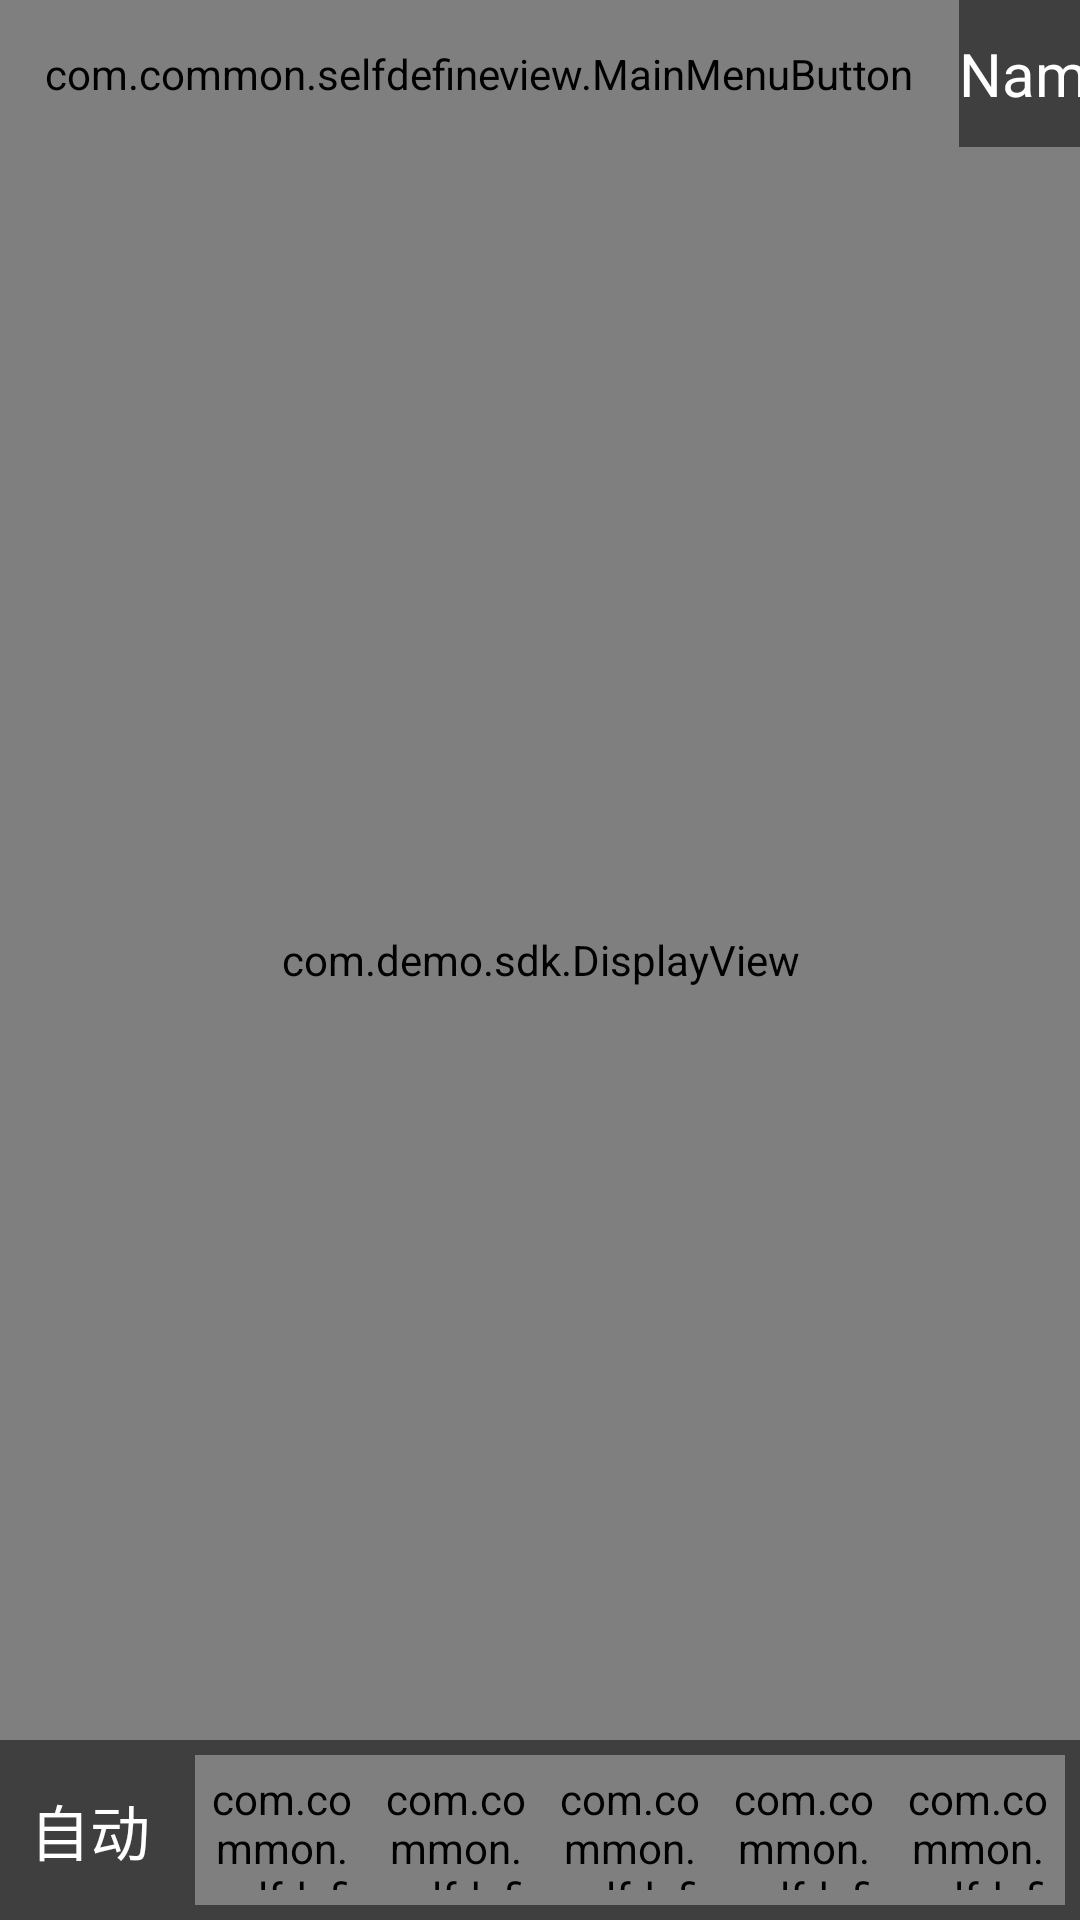

Layout XML and referenced resources for this Android screen:
<!-- AndroidManifest.xml: application theme AppTheme -->
<!-- res/layout/activity_video_vertical.xml -->
<?xml version="1.0" encoding="utf-8"?>
<RelativeLayout xmlns:android="http://schemas.android.com/apk/res/android"
    android:layout_width="match_parent"
    android:layout_height="match_parent">
    <LinearLayout
        android:id="@+id/video_connecting_layout"
        android:layout_width="match_parent"
        android:layout_height="match_parent"
        android:background="@color/add_background"
        android:orientation="vertical">

        <LinearLayout
            android:layout_width="fill_parent"
            android:layout_height="wrap_content"
            android:orientation="horizontal">
            <com.common.selfdefineview.MainMenuButton
                android:padding="15dp"
                android:id="@+id/video_connecting_back"
                android:layout_width="wrap_content"
                android:layout_height="wrap_content"
                android:src="@drawable/back"/>
        </LinearLayout>
        <LinearLayout
            android:layout_width="fill_parent"
            android:layout_height="fill_parent"
            android:layout_gravity="center"
            android:gravity="center"
            android:orientation="vertical">
            <ImageView
                android:id="@+id/video_connecting_img"
                android:layout_width="wrap_content"
                android:layout_height="wrap_content"
                />

            <TextView
                android:id="@+id/video_connecting_text"
                android:padding="20dp"
                android:layout_width="fill_parent"
                android:gravity="center"
                android:hint="@string/device_connect_psk_hint"
                android:textSize="@dimen/add_title_height"
                android:textColor="@color/add_success_text"
                android:text="@string/device_connectting_text"
                android:layout_height="wrap_content" />
        </LinearLayout>
    </LinearLayout>
    <RelativeLayout
        android:layout_width="match_parent"
        android:layout_height="match_parent"
        android:background="@color/black"
        android:id="@+id/video_layout">
    <com.demo.sdk.DisplayView
        android:id="@+id/video_view"
        android:layout_width="fill_parent"
        android:layout_height="fill_parent"
        />
    <LinearLayout
        android:id="@+id/video_title"
        android:layout_width="fill_parent"
        android:layout_height="wrap_content"
        android:background="#80000000"
        android:orientation="horizontal">
        <com.common.selfdefineview.MainMenuButton
            android:padding="15dp"
            android:id="@+id/video_back"
            android:layout_width="wrap_content"
            android:layout_height="wrap_content"
            android:src="@drawable/video_back"/>
        <TextView
            android:layout_width="0dp"
            android:layout_height="wrap_content"
            android:layout_weight="1"/>
        <TextView
            android:id="@+id/video_name"
            android:paddingRight="15dp"
            android:layout_width="wrap_content"
            android:layout_height="wrap_content"
            android:textSize="@dimen/add_title_height"
            android:lines="1"
            android:textColor="@color/white"
            android:layout_gravity="center"
            android:gravity="center"
            android:text="@string/video_name"/>
    </LinearLayout>

    <LinearLayout
        android:id="@+id/video_control"
        android:layout_width="fill_parent"
        android:layout_height="60dp"
        android:layout_alignParentBottom="true"
        android:padding="5dp"
        android:background="#80000000"
        android:orientation="horizontal">
        <TextView
            android:padding="5dp"
            android:id="@+id/video_pipe"
            android:layout_width="wrap_content"
            android:layout_height="wrap_content"
            android:textSize="@dimen/add_title_height"
            android:textColor="@color/white"
            android:layout_gravity="center"
            android:layout_marginRight="10dp"
            android:gravity="left"
            android:text="@string/video_auto"/>
        <com.common.selfdefineview.MainMenuButton
            android:padding="5dp"
            android:id="@+id/video_voice"
            android:layout_width="0dp"
            android:layout_height="wrap_content"
            android:src="@drawable/video_voice_off"
            android:layout_weight="1"/>
        <com.common.selfdefineview.MainMenuButton
            android:padding="5dp"
            android:id="@+id/video_take_photo"
            android:layout_width="0dp"
            android:layout_height="wrap_content"
            android:src="@drawable/video_take_photo"
            android:layout_weight="1"/>
        <com.common.selfdefineview.MainMenuButton
            android:padding="5dp"
            android:id="@+id/video_record"
            android:layout_width="0dp"
            android:layout_height="wrap_content"
            android:src="@drawable/video_record"
            android:layout_weight="1"/>
        <com.common.selfdefineview.MainMenuButton
            android:padding="5dp"
            android:id="@+id/video_audio"
            android:layout_width="0dp"
            android:layout_height="wrap_content"
            android:src="@drawable/video_audio"
            android:layout_weight="1"/>
        <com.common.selfdefineview.MainMenuButton
            android:padding="5dp"
            android:id="@+id/video_settings"
            android:layout_width="0dp"
            android:layout_height="wrap_content"
            android:src="@drawable/video_settings"
            android:layout_weight="1"/>
    </LinearLayout>

    <LinearLayout
        android:visibility="gone"
        android:id="@+id/video_change_pipe"
        android:background="#80000000"
        android:paddingLeft="10dp"
        android:paddingRight="10dp"
        android:orientation="vertical"
        android:layout_width="wrap_content"
        android:layout_height="wrap_content"
        android:layout_above="@id/video_control">
    <TextView
        android:id="@+id/video_auto"
        android:background="@drawable/selector"
        android:layout_marginTop="10dp"
        android:layout_width="wrap_content"
        android:layout_height="wrap_content"
        android:textSize="@dimen/add_title_height"
        android:textColor="@color/white"
        android:layout_gravity="center"
        android:gravity="center"
        android:text="@string/video_auto"/>
    <TextView
        android:id="@+id/video_hd"
        android:background="@drawable/selector"
        android:layout_marginTop="10dp"
        android:layout_width="wrap_content"
        android:layout_height="wrap_content"
        android:textSize="@dimen/add_title_height"
        android:textColor="@color/white"
        android:layout_gravity="center"
        android:gravity="center"
        android:text="@string/video_HD"/>
    <TextView
        android:id="@+id/video_bd"
        android:background="@drawable/selector"
        android:layout_marginTop="10dp"
        android:layout_width="wrap_content"
        android:layout_height="wrap_content"
        android:textSize="@dimen/add_title_height"
        android:textColor="@color/white"
        android:layout_gravity="center"
        android:gravity="center"
        android:text="@string/video_BD"/>
    </LinearLayout>
    <TextView
        android:id="@+id/video_record_time"
        android:layout_below="@id/video_title"
        android:paddingRight="15dp"
        android:layout_width="wrap_content"
        android:layout_height="wrap_content"
        android:textColor="#FF0000"
        android:layout_alignParentRight="true"
        android:textSize="18sp"
        android:visibility="gone"
        android:text="REC 00:00"
        />
        <LinearLayout
            android:id="@+id/video_audio_indicator"
            android:layout_width="wrap_content"
            android:layout_height="wrap_content"
            android:orientation="vertical"
            android:layout_centerInParent="true"
            android:visibility="gone"
            >
            <ImageView
                android:id="@+id/video_audio_image"
                android:layout_width="wrap_content"
                android:layout_height="wrap_content"
                android:src="@drawable/camera_speak_pre"
                android:visibility="gone"
                />
            <TextView
                android:id="@+id/video_audio_time"
                android:layout_width="wrap_content"
                android:layout_height="wrap_content"
                android:textColor="#FFFFFF"
                android:paddingTop="10dp"
                android:textSize="20sp"
                android:text="00:00"
                android:background="@drawable/camera_speak_pre"
                android:gravity="center_horizontal|bottom"
                />
        </LinearLayout>
</RelativeLayout>
</RelativeLayout>
<!-- resources referenced by this layout -->
<resources>
  <color name="add_background">#f2f2f2</color>
  <color name="add_success_text">#323232</color>
  <color name="black">#000000</color>
  <color name="white">#FFFFFF</color>
  <dimen name="add_title_height">20sp</dimen>
  <string name="device_connect_psk_hint">默认密码\'admin\'</string>
  <string name="device_connectting_text">正在加载中，很快就连接上了...</string>
  <string name="video_BD">标清</string>
  <string name="video_HD">高清</string>
  <string name="video_auto">自动</string>
  <string name="video_name">Name:</string>
  <style name="AppTheme" parent="Theme.AppCompat.Light.DarkActionBar">
          
      </style>
</resources>
